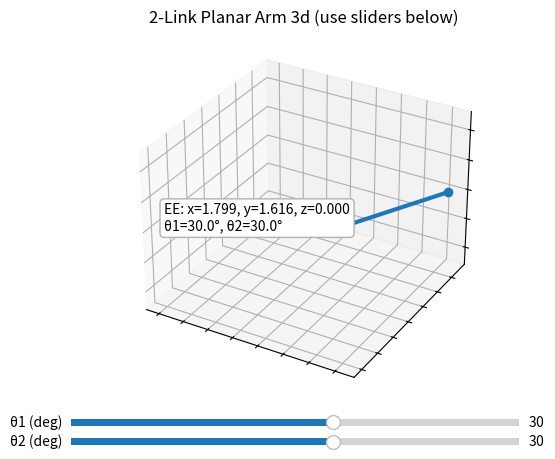

Write Python code to recreate this figure.

import numpy as np
import matplotlib.pyplot as plt
from matplotlib.widgets import Slider

# --- predefined link lengths (in arbitrary units) ---
L1 = 1.5  # link length 1
L2 = 1.0  # link length 2

def fk(theta1, theta2):   #defining a function which is for calculating forward kinematics
    """Forward kinematics for a 2R planar arm (angles in radians)."""
    x1 = L1*np.cos(theta1)  # x-coordinate of joint 1
    y1 = L1*np.sin(theta1)  # y-coordinate of joint 1
    x2 = x1 + L2*np.cos(theta1 + theta2) # x-coordinate of end-effector
    y2 = y1 + L2*np.sin(theta1 + theta2) # y-coordinate of end-effector
    return (0, 0,0), (x1, y1,0), (x2, y2,0)

# --- figure and axes ---
fig, ax = plt.subplots(subplot_kw={"projection": "3d"})
# ax = plt.subplot(111) 
# ax.set_aspect("equal", adjustable="box"/\)
ax.set(xticklabels=[],
       yticklabels=[],
       zticklabels=[])

ax.grid(True, linestyle="--", linewidth=0.5)
ax.set_title("2-Link Planar Arm 3d (use sliders below)")



#
# ax.plot(xs, ys, zs)



# plt.show()

# initial angles (radians)
theta1_0 = np.deg2rad(30.0)
theta2_0 = np.deg2rad(30.0)

# draw initial arm
base, joint, ee = fk(theta1_0, theta2_0) # calling the fk function to get the positions of base, joint and end-effector
 
(link_line,) = ax.plot([base[0], joint[0], ee[0]], # plotting the arm
                       [base[1], joint[1], ee[1]],
                       marker="o", linewidth=3)
# ee_text = ax.text(0.02, 0.98, "", transform=ax.transAxes,
#                   va="top", ha="left", fontsize=10,
#                   bbox=dict(boxstyle="round", fc="w", ec="0.7"))

ee_text = ax.text(0, 0, 0, "", fontsize=10,
                  bbox=dict(boxstyle="round", fc="w", ec="0.7"))

# --- slider axes (beneath plot) ---
slider_ax1 = plt.axes([0.15, 0.05, 0.7, 0.03]) #slider for theta1
slider_ax2 = plt.axes([0.15, 0.01, 0.7, 0.03]) #slider for theta2

s_theta1 = Slider(slider_ax1, 'θ1 (deg)', -180.0, 180.0, valinit=np.rad2deg(theta1_0)) #initial value of theta1
s_theta2 = Slider(slider_ax2, 'θ2 (deg)', -180.0, 180.0, valinit=np.rad2deg(theta2_0))  #initial value of theta2

def update(_):
    th1 = np.deg2rad(s_theta1.val) # converting theta1 from degrees to radians
    th2 = np.deg2rad(s_theta2.val) # converting theta2 from degrees to radians
    b, j, e = fk(th1, th2) # calling the fk function to get the positions of base, joint and end-effector
    link_line.set_data_3d([b[0], j[0], e[0]],
                          [b[1], j[1], e[1]],
                          [b[2], j[2], e[2]]) # updating the arm position
    ee_text.set_text(f"EE: x={e[0]:.3f}, y={e[1]:.3f}, z={e[2]:.3f}\n"
                     f"θ1={np.rad2deg(th1):.1f}°, θ2={np.rad2deg(th2):.1f}°")
    plt.draw()

s_theta1.on_changed(update) #

s_theta2.on_changed(update)
update(None)

plt.show()
